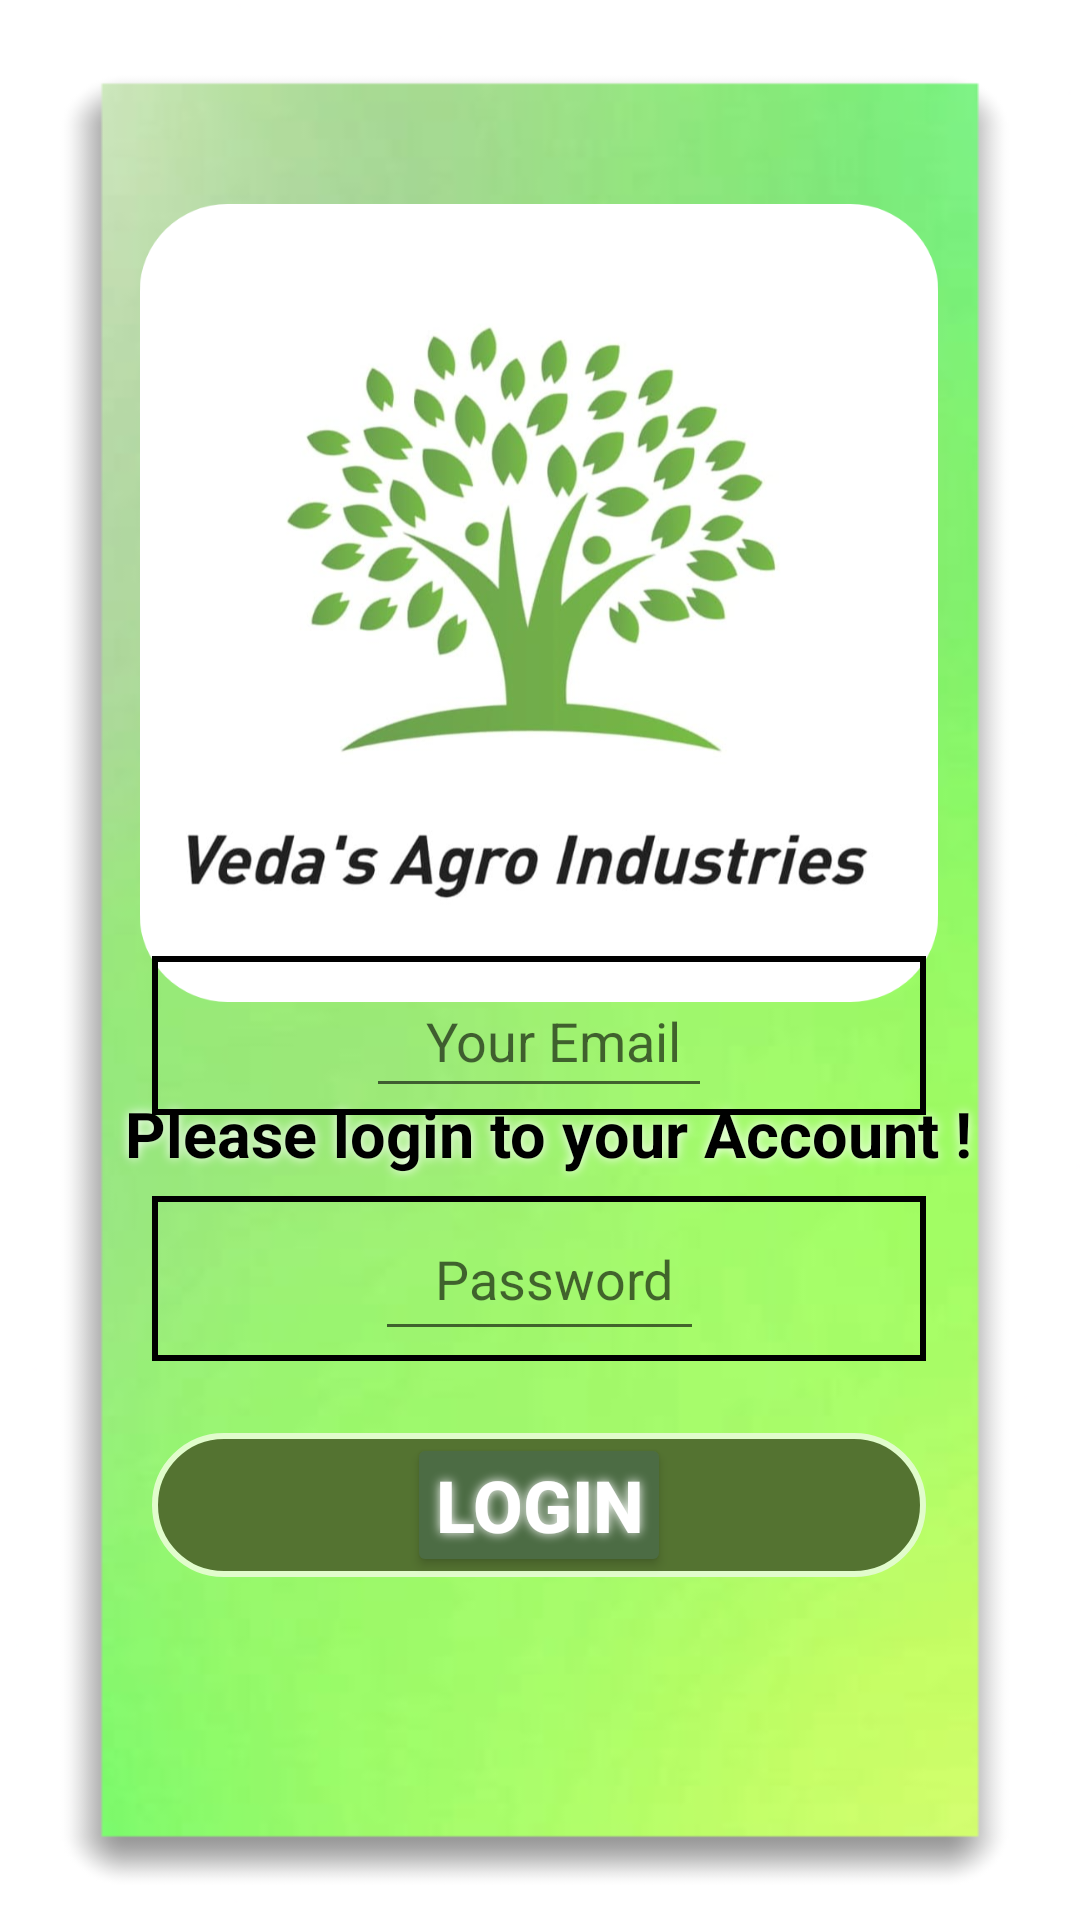

The Android layout XML behind this screen, and the referenced resources:
<!-- AndroidManifest.xml: application theme AppTheme -->
<!-- res/layout/activity_login.xml -->
<?xml version="1.0" encoding="utf-8"?>
<androidx.constraintlayout.widget.ConstraintLayout xmlns:android="http://schemas.android.com/apk/res/android"
    xmlns:app="http://schemas.android.com/apk/res-auto"
    xmlns:tools="http://schemas.android.com/tools"
    android:layout_width="match_parent"
    android:layout_height="match_parent"
    android:background="@drawable/final_background_intro">

    <ImageView
        android:id="@+id/imageView7"
        android:layout_width="326dp"
        android:layout_height="266dp"
        android:layout_marginTop="68dp"
        app:layout_constraintEnd_toEndOf="parent"
        app:layout_constraintHorizontal_bias="0.494"
        app:layout_constraintStart_toStartOf="parent"
        app:layout_constraintTop_toTopOf="parent"
        app:srcCompat="@drawable/logo_intro_final" />

    <TextView
        android:id="@+id/textView12"
        android:layout_width="369dp"
        android:layout_height="62dp"
        android:padding="5dp"
        android:paddingStart="10dp"
        android:shadowColor="#ffff"
        android:shadowDx="0.0"
        android:shadowDy="0.0"
        android:shadowRadius="8"
        android:text=" Please login to your Account ! "
        android:textAlignment="center"
        android:textColor="#000000"
        android:textSize="21sp"
        android:textStyle="bold"
        app:layout_constraintBottom_toBottomOf="@+id/linearLayout"
        app:layout_constraintEnd_toEndOf="@+id/imageView7"
        app:layout_constraintStart_toStartOf="@+id/imageView7"
        app:layout_constraintTop_toBottomOf="@+id/imageView7"
        app:layout_constraintVertical_bias="0.113" />

    <LinearLayout
        android:id="@+id/linearLayout"
        android:layout_width="258dp"
        android:layout_height="385dp"
        android:layout_marginStart="32dp"
        android:layout_marginEnd="32dp"
        android:gravity="center_vertical"
        android:orientation="vertical"
        app:layout_constraintBottom_toBottomOf="parent"
        app:layout_constraintEnd_toEndOf="parent"
        app:layout_constraintHorizontal_bias="0.492"
        app:layout_constraintStart_toStartOf="parent"
        app:layout_constraintTop_toTopOf="@+id/imageView7"
        app:layout_constraintVertical_bias="0.864">

        <LinearLayout
            android:layout_width="match_parent"
            android:layout_height="wrap_content"
            android:orientation="horizontal">

        </LinearLayout>

        <androidx.constraintlayout.widget.ConstraintLayout
            android:layout_width="match_parent"
            android:layout_height="53dp"
            android:layout_marginTop="12dp"
            android:layout_marginBottom="12dp"
            android:background="@drawable/login_edit_text">

            <EditText
                android:id="@+id/lemail"
                android:layout_width="wrap_content"
                android:layout_height="wrap_content"
                android:layout_marginStart="20dp"
                android:layout_marginTop="20dp"
                android:layout_marginEnd="20dp"
                android:layout_marginBottom="20dp"
                android:drawableStart="@drawable/ic_outline_email_24"
                android:hint="Your Email"
                android:minHeight="48dp"
                android:paddingStart="20dp"
                android:paddingEnd="10dp"
                android:textAlignment="textStart"
                app:layout_constraintBottom_toBottomOf="parent"
                app:layout_constraintEnd_toEndOf="parent"
                app:layout_constraintStart_toStartOf="parent"
                app:layout_constraintTop_toTopOf="parent"

                />
        </androidx.constraintlayout.widget.ConstraintLayout>

        <androidx.constraintlayout.widget.ConstraintLayout
            android:layout_width="match_parent"
            android:layout_height="55dp"
            android:layout_marginTop="15dp"
            android:layout_marginBottom="12dp"
            android:background="@drawable/login_edit_text">

            <EditText
                android:id="@+id/lpass"
                android:layout_width="wrap_content"
                android:layout_height="wrap_content"
                android:layout_marginStart="20dp"
                android:layout_marginTop="20dp"
                android:layout_marginEnd="20dp"
                android:layout_marginBottom="20dp"
                android:drawableStart="@drawable/ic_baseline_password_24"
                android:hint="Password"
                android:inputType="textPassword"
                android:minHeight="48dp"
                android:padding="5dp"
                android:paddingStart="20dp"
                android:paddingEnd="10dp"
                android:textColor="#FFFF"
                app:layout_constraintBottom_toBottomOf="parent"
                app:layout_constraintEnd_toEndOf="parent"
                app:layout_constraintStart_toStartOf="parent"
                app:layout_constraintTop_toTopOf="parent" />
        </androidx.constraintlayout.widget.ConstraintLayout>

        <androidx.constraintlayout.widget.ConstraintLayout
            android:layout_width="match_parent"
            android:layout_height="wrap_content"
            android:layout_marginTop="12dp"
            android:layout_marginBottom="12dp"
            android:background="@drawable/button_background_green1">

            <Button
                android:id="@+id/llogin"
                android:layout_width="wrap_content"
                android:layout_height="wrap_content"
                android:backgroundTint="#4C6C44"
                android:minHeight="48dp"
                android:padding="5dp"
                android:shadowColor="#ffff"
                android:shadowDx="0.0"
                android:shadowDy="0.0"
                android:shadowRadius="8"
                android:text="Login"
                android:textColor="#ffffff"
                android:textSize="24sp"
                android:textStyle="bold"
                android:visibility="visible"
                app:layout_constraintBottom_toBottomOf="parent"
                app:layout_constraintEnd_toEndOf="parent"
                app:layout_constraintStart_toStartOf="parent"
                app:layout_constraintTop_toTopOf="parent"
                tools:visibility="visible" />
        </androidx.constraintlayout.widget.ConstraintLayout>

    </LinearLayout>


</androidx.constraintlayout.widget.ConstraintLayout>
<!-- resources referenced by this layout -->
<resources>
  <!-- drawable button_background_green1 (drawable) -->
  <?xml version="1.0" encoding="utf-8"?>
  <selector xmlns:android="http://schemas.android.com/apk/res/android">
  <item>
      <shape android:shape="rectangle">
          <corners android:radius="50dp"/>
          <solid android:color="#547331"/>
          <stroke android:color="#E1FCCC" android:width="2dp"/>
      </shape>
  </item>
  </selector>
  <!-- drawable final_background_intro: png bitmap (drawable-v24, 84402 bytes) -->
  <!-- drawable login_edit_text (drawable) -->
  <?xml version="1.0" encoding="utf-8"?>
  <shape xmlns:android="http://schemas.android.com/apk/res/android"
      android:shape="rectangle">
  
      <stroke
          android:color="@android:color/black"
          android:width="2dp"/>
  
  </shape>
  <!-- drawable logo_intro_final: png bitmap (drawable, 373375 bytes) -->
  <style name="AppTheme" parent="Theme.AppCompat.Light.NoActionBar">
          
          <item name="colorPrimary">@color/colorPrimary</item>
          <item name="colorPrimaryDark">@color/colorPrimaryDark</item>
          <item name="colorAccent">@color/colorAccent</item>
          <item name="android:statusBarColor" tools:targertApi="1">#000000</item>
      </style>
  <color name="colorPrimary">#6200EE</color>
  <color name="colorPrimaryDark">#3700B3</color>
  <color name="colorAccent">#03DAC5</color>
</resources>
